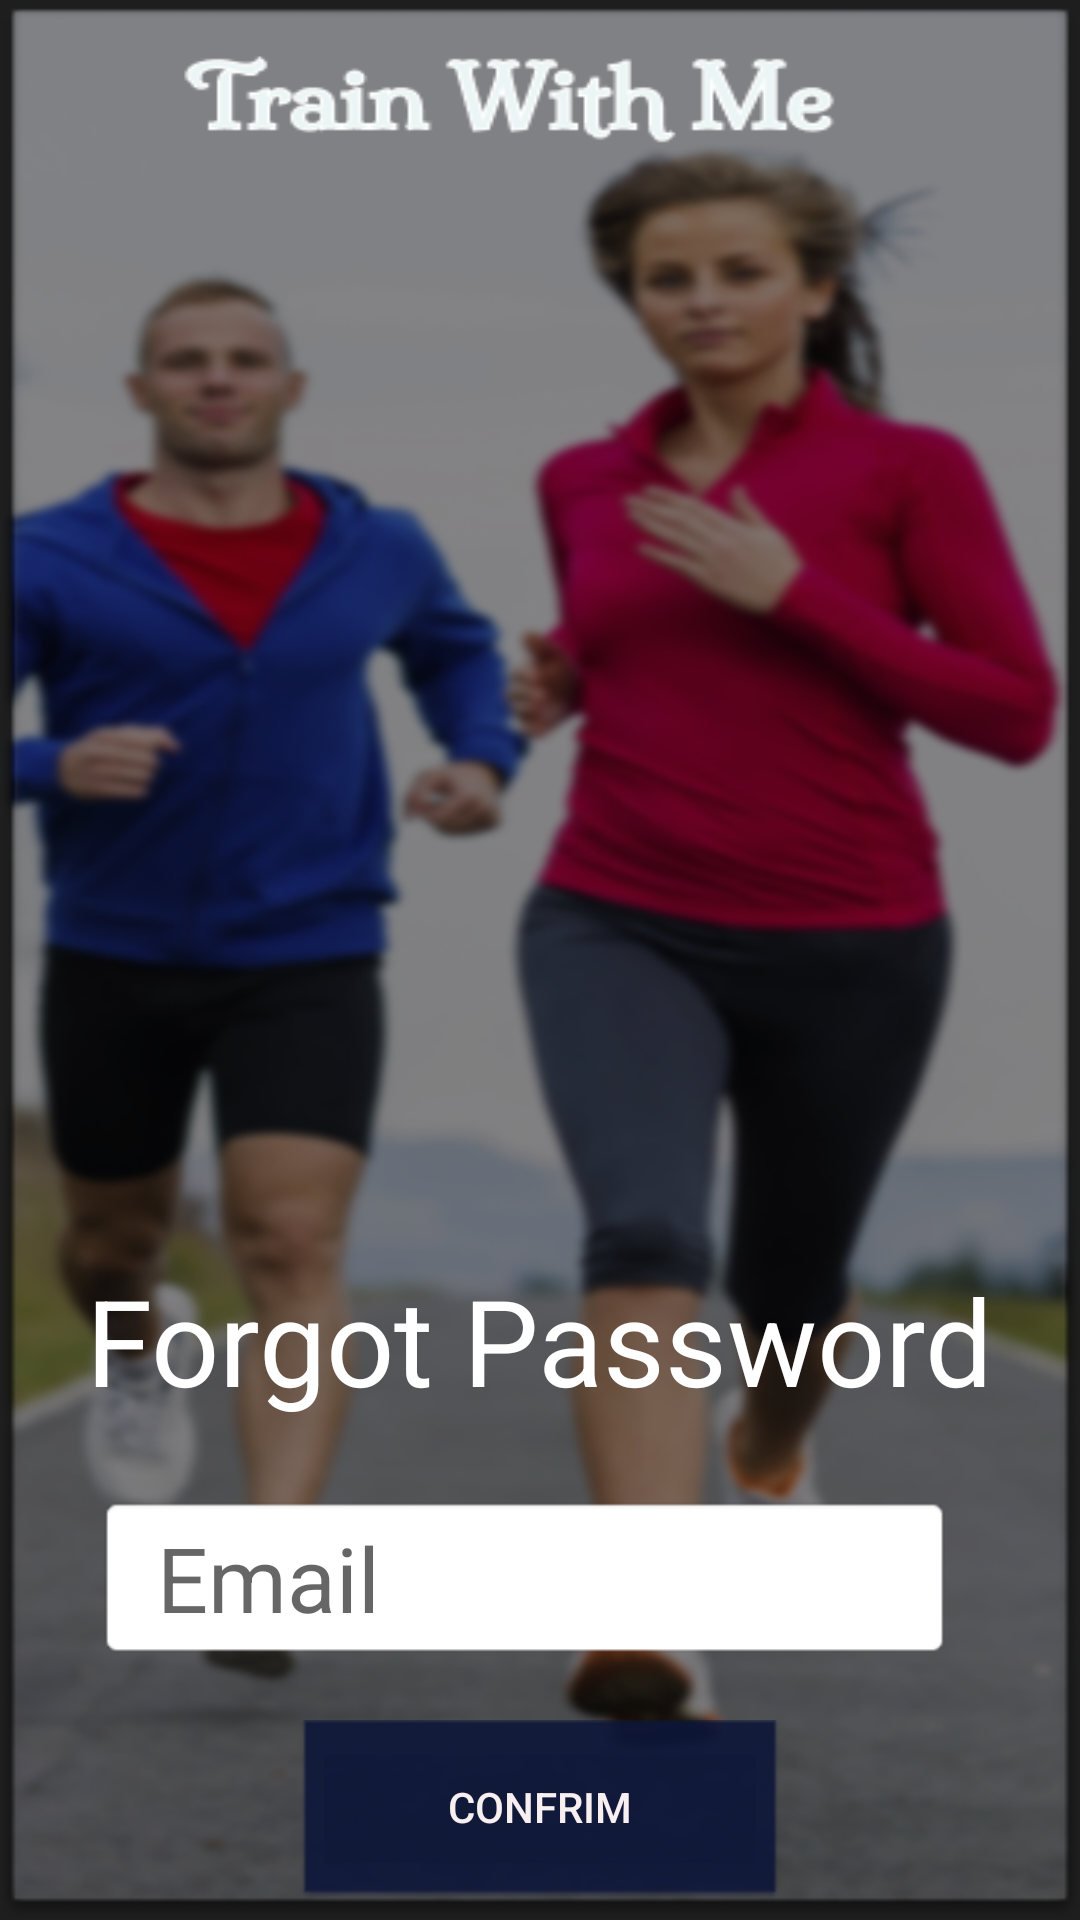

Reconstruct the res/layout file that produces this screen, plus the resources it refers to.
<!-- AndroidManifest.xml: application theme Theme.TrainWithMe -->
<!-- res/layout/activity_forgot_password.xml -->
<?xml version="1.0" encoding="utf-8"?>
<LinearLayout xmlns:android="http://schemas.android.com/apk/res/android"
    xmlns:app="http://schemas.android.com/apk/res-auto"
    xmlns:tools="http://schemas.android.com/tools"
    android:layout_width="match_parent"
    android:layout_height="match_parent"
    android:background="@drawable/back1"
    android:orientation="vertical"
    tools:context=".ForgotPassword">


    <TextView
        android:layout_width="wrap_content"
        android:layout_height="wrap_content"
        android:gravity="center_vertical"
        android:layout_gravity="center"
        android:layout_marginTop="420dp"
        android:text="Forgot Password"
        android:textColor="@color/white"
        android:textSize="40sp" />

    <EditText
        android:id="@+id/etEmailForgot"
        android:layout_width="285dp"
        android:layout_height="55dp"
        android:layout_gravity="center"
        android:layout_marginStart="15dp"
        android:layout_marginTop="25sp"
        android:layout_marginEnd="20dp"
        android:layout_marginBottom="20dp"
        android:background="@android:drawable/editbox_background_normal"
        android:hint="Email"
        android:paddingLeft="20dp"
        android:textSize="30sp" />

    <Button
        android:id="@+id/btnConfirm1"
        android:textColor = "#F8F0F0"
        android:layout_width="160dp"
        android:backgroundTint ="#0C1538"
        android:layout_height="60sp"
        android:layout_gravity="center"

        android:layout_marginBottom="85dp"
        android:background="@android:drawable/editbox_dropdown_dark_frame"
        android:text="Confrim" />

    <TextView
        android:id="@+id/Back1"
        android:layout_width="wrap_content"
        android:layout_height="wrap_content"
        android:gravity="center_vertical"
        android:layout_gravity="left"
        android:layout_marginBottom="5dp"
        android:paddingLeft="15dp"
        android:text="Back"
        android:textColor="@color/white"
        android:textSize="25sp" />



</LinearLayout>
<!-- resources referenced by this layout -->
<resources>
  <color name="white">#FFFFFFFF</color>
  <!-- drawable back1: png bitmap (drawable, 245178 bytes) -->
  <style name="Theme.TrainWithMe" parent="Base.Theme.TrainWithMe" />
  <style name="Base.Theme.TrainWithMe" parent="Theme.AppCompat.Light.NoActionBar">
          <item name="android:windowFullscreen">true</item>
          <item name="windowActionBar">false</item>
          <item name="windowNoTitle">true</item>
  
      </style>
</resources>
